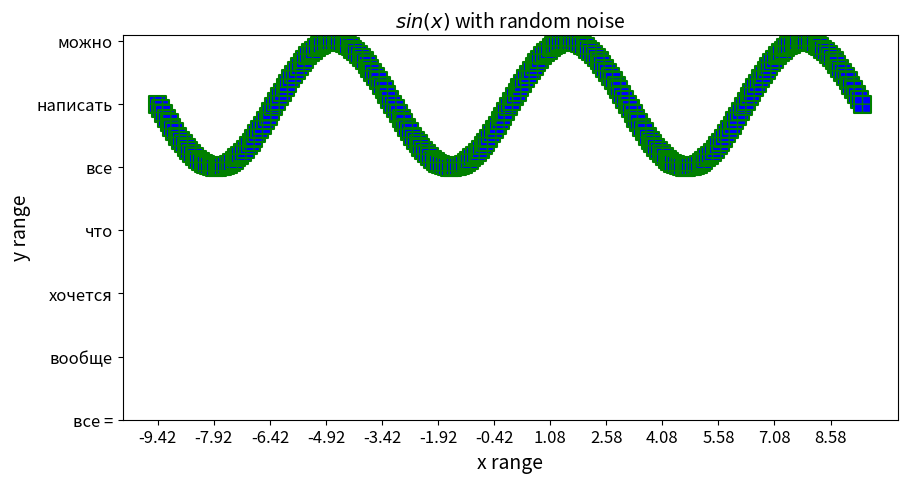

This chart was generated by the following Python code:
import matplotlib as mpl
import matplotlib.pyplot as plt
import numpy as np
plt.figure(figsize=(10, 5))
x = np.linspace(-3*np.pi, 3*np.pi, 250)
y=np.sin(x)
plt.scatter(x, y)

plt.scatter(x, y,
 s=150,
 marker='s',
 c='blue',
 lw=1.5,
 edgecolor='green',
 hatch='++'
 )

plt.title(
 label='$sin(x)$ with random noise', # Заголовок
 fontsize=14 # Размер шрифта
)
plt.xlabel('x range', fontsize=14)
plt.ylabel('y range', fontsize=14)
plt.tick_params(labelsize=12)

plt.xticks(
 ticks=np.arange(-3*np.pi, 3*np.pi, 1.5) # Нужные значения по оси x
)
plt.yticks(
 ticks=np.arange(-5, 2,1), # Значения по оси y будут заменены на подкписи,
 # Которые будут на этих позициях
 labels=['можно', 'написать', 'все', 'что', 'хочется', 'вообще', 'все ='][::-1])
plt.show()